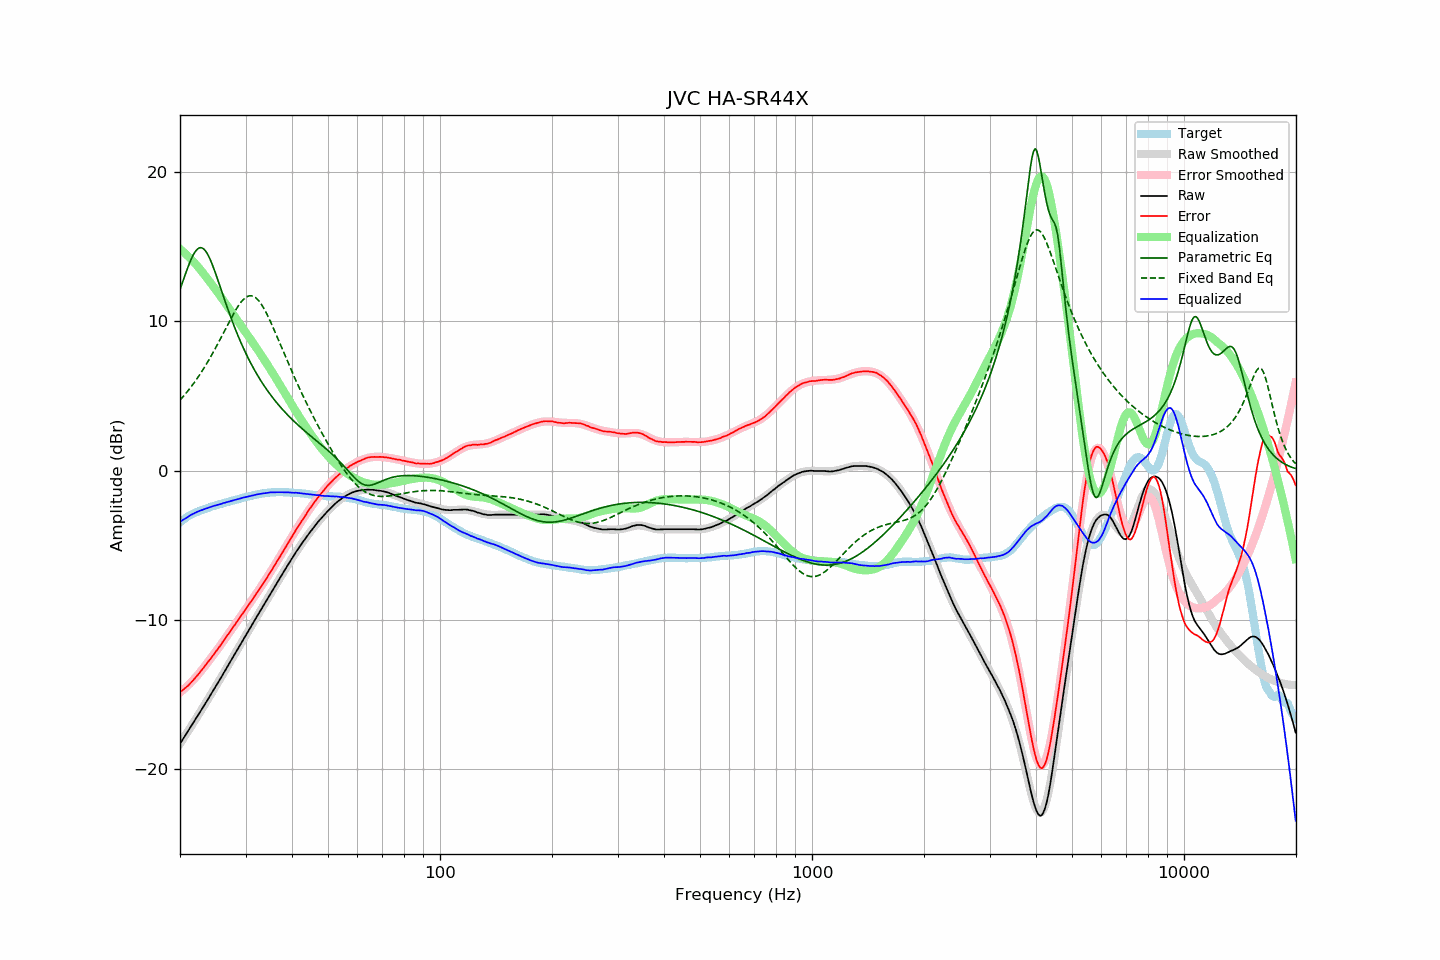

Data behind this chart, as committed beside it:
frequency, raw, error, smoothed, error_smoothed, equalization, parametric_eq, fixed_band_eq, equalized_raw, equalized_smoothed, target
20.00, -18.29, -14.83, -18.29, -14.86, 14.86, 12.13, 4.73, -3.43, -3.43, -3.46
20.20, -18.12, -14.75, -18.12, -14.77, 14.77, 12.45, 4.85, -3.35, -3.35, -3.37
20.40, -17.96, -14.67, -17.95, -14.67, 14.67, 12.76, 4.97, -3.28, -3.28, -3.29
20.61, -17.79, -14.57, -17.79, -14.58, 14.58, 13.07, 5.10, -3.22, -3.21, -3.22
20.81, -17.62, -14.49, -17.62, -14.48, 14.48, 13.37, 5.23, -3.14, -3.14, -3.13
21.02, -17.45, -14.40, -17.45, -14.37, 14.37, 13.66, 5.36, -3.08, -3.08, -3.05
21.23, -17.28, -14.29, -17.28, -14.27, 14.27, 13.93, 5.49, -3.01, -3.01, -2.99
21.44, -17.11, -14.18, -17.11, -14.16, 14.16, 14.18, 5.63, -2.95, -2.95, -2.93
21.66, -16.94, -14.06, -16.94, -14.04, 14.04, 14.40, 5.78, -2.90, -2.90, -2.88
21.87, -16.77, -13.93, -16.77, -13.93, 13.93, 14.60, 5.93, -2.84, -2.84, -2.83
22.09, -16.60, -13.81, -16.60, -13.81, 13.81, 14.75, 6.08, -2.79, -2.79, -2.78
22.31, -16.43, -13.69, -16.42, -13.69, 13.69, 14.86, 6.23, -2.74, -2.74, -2.73
22.54, -16.25, -13.56, -16.25, -13.56, 13.56, 14.93, 6.39, -2.69, -2.69, -2.69
22.76, -16.08, -13.42, -16.08, -13.43, 13.43, 14.94, 6.55, -2.65, -2.65, -2.65
22.99, -15.91, -13.28, -15.90, -13.29, 13.29, 14.91, 6.72, -2.62, -2.61, -2.62
23.22, -15.73, -13.14, -15.73, -13.15, 13.15, 14.83, 6.89, -2.58, -2.57, -2.59
23.45, -15.55, -13.00, -15.55, -13.01, 13.01, 14.70, 7.07, -2.53, -2.54, -2.55
23.69, -15.38, -12.87, -15.38, -12.87, 12.87, 14.54, 7.25, -2.51, -2.50, -2.51
23.92, -15.20, -12.73, -15.20, -12.73, 12.73, 14.33, 7.43, -2.46, -2.47, -2.47
24.16, -15.02, -12.60, -15.02, -12.59, 12.59, 14.10, 7.62, -2.43, -2.43, -2.42
24.40, -14.84, -12.45, -14.84, -12.45, 12.45, 13.84, 7.81, -2.39, -2.40, -2.39
24.65, -14.66, -12.30, -14.66, -12.30, 12.30, 13.55, 8.00, -2.36, -2.36, -2.36
24.89, -14.49, -12.15, -14.48, -12.16, 12.16, 13.26, 8.20, -2.33, -2.33, -2.33
25.14, -14.31, -12.01, -14.30, -12.01, 12.01, 12.95, 8.40, -2.30, -2.30, -2.29
25.39, -14.13, -11.86, -14.12, -11.86, 11.86, 12.64, 8.60, -2.26, -2.26, -2.26
25.65, -13.95, -11.72, -13.94, -11.71, 11.71, 12.32, 8.81, -2.24, -2.23, -2.22
25.91, -13.77, -11.57, -13.76, -11.56, 11.56, 12.00, 9.02, -2.21, -2.20, -2.21
26.16, -13.58, -11.40, -13.58, -11.41, 11.41, 11.68, 9.23, -2.16, -2.17, -2.18
26.43, -13.40, -11.26, -13.40, -11.26, 11.26, 11.37, 9.44, -2.14, -2.14, -2.14
26.69, -13.21, -11.10, -13.21, -11.11, 11.11, 11.06, 9.65, -2.10, -2.11, -2.11
26.96, -13.03, -10.95, -13.03, -10.95, 10.95, 10.75, 9.85, -2.08, -2.08, -2.08
27.23, -12.85, -10.81, -12.85, -10.80, 10.80, 10.46, 10.06, -2.05, -2.05, -2.04
27.50, -12.66, -10.65, -12.66, -10.64, 10.64, 10.16, 10.26, -2.02, -2.02, -2.01
27.77, -12.48, -10.48, -12.48, -10.49, 10.49, 9.88, 10.46, -1.99, -1.99, -1.99
28.05, -12.30, -10.34, -12.29, -10.33, 10.33, 9.60, 10.65, -1.96, -1.96, -1.96
28.33, -12.11, -10.17, -12.11, -10.18, 10.18, 9.33, 10.83, -1.93, -1.93, -1.94
28.62, -11.93, -10.02, -11.93, -10.02, 10.02, 9.07, 11.00, -1.91, -1.90, -1.91
28.90, -11.74, -9.87, -11.74, -9.87, 9.87, 8.81, 11.16, -1.87, -1.87, -1.87
29.19, -11.56, -9.70, -11.56, -9.72, 9.72, 8.56, 11.30, -1.84, -1.84, -1.85
29.48, -11.37, -9.56, -11.38, -9.56, 9.56, 8.32, 11.42, -1.81, -1.82, -1.81
29.78, -11.19, -9.40, -11.19, -9.40, 9.40, 8.08, 11.53, -1.79, -1.79, -1.79
30.08, -11.01, -9.25, -11.01, -9.25, 9.25, 7.86, 11.61, -1.76, -1.76, -1.76
30.38, -10.83, -9.10, -10.83, -9.09, 9.09, 7.63, 11.67, -1.74, -1.73, -1.73
30.68, -10.65, -8.94, -10.65, -8.94, 8.94, 7.42, 11.71, -1.71, -1.71, -1.70
30.99, -10.47, -8.78, -10.47, -8.78, 8.78, 7.21, 11.72, -1.69, -1.68, -1.69
31.30, -10.29, -8.63, -10.28, -8.63, 8.63, 7.01, 11.71, -1.66, -1.66, -1.66
31.61, -10.10, -8.47, -10.10, -8.47, 8.47, 6.81, 11.66, -1.63, -1.63, -1.63
31.93, -9.92, -8.31, -9.92, -8.31, 8.31, 6.62, 11.59, -1.61, -1.61, -1.61
32.24, -9.74, -8.14, -9.74, -8.15, 8.15, 6.44, 11.50, -1.58, -1.59, -1.60
32.57, -9.56, -7.99, -9.56, -7.99, 7.99, 6.26, 11.38, -1.57, -1.57, -1.57
32.89, -9.38, -7.84, -9.38, -7.83, 7.83, 6.08, 11.24, -1.55, -1.55, -1.54
33.22, -9.20, -7.67, -9.20, -7.67, 7.67, 5.91, 11.08, -1.53, -1.53, -1.52
33.55, -9.02, -7.51, -9.02, -7.50, 7.50, 5.75, 10.91, -1.51, -1.51, -1.51
33.89, -8.84, -7.34, -8.83, -7.34, 7.34, 5.59, 10.71, -1.50, -1.50, -1.50
34.23, -8.66, -7.18, -8.65, -7.17, 7.17, 5.43, 10.50, -1.49, -1.48, -1.47
34.57, -8.47, -7.00, -8.47, -7.00, 7.00, 5.28, 10.28, -1.47, -1.47, -1.47
34.92, -8.28, -6.82, -8.29, -6.83, 6.83, 5.13, 10.05, -1.45, -1.46, -1.46
35.27, -8.11, -6.66, -8.11, -6.66, 6.66, 4.99, 9.82, -1.45, -1.45, -1.45
35.62, -7.94, -6.49, -7.93, -6.49, 6.49, 4.85, 9.57, -1.45, -1.44, -1.45
35.97, -7.76, -6.31, -7.75, -6.31, 6.31, 4.71, 9.32, -1.44, -1.44, -1.44
... 635 more rows
